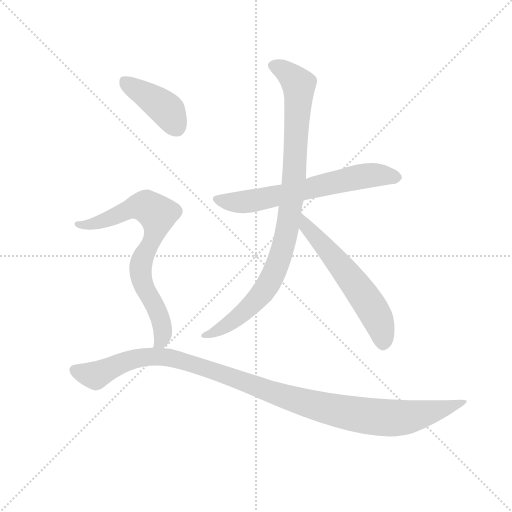
t = 0.00 s
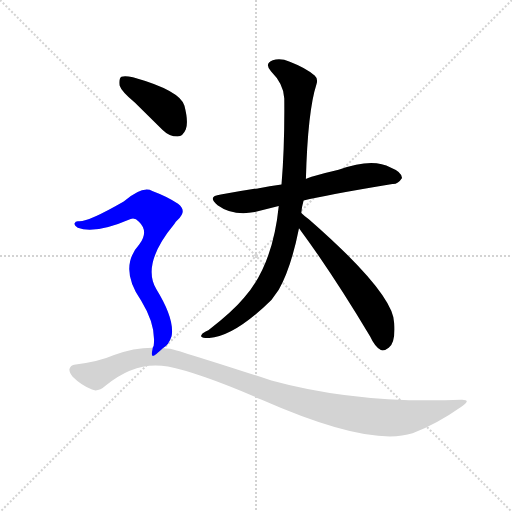
t = 3.97 s
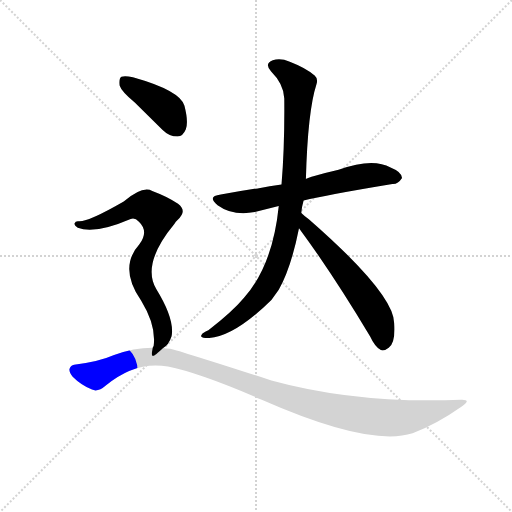
t = 4.14 s
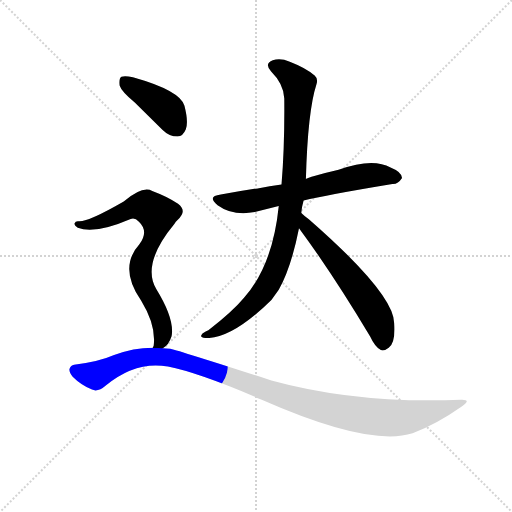
t = 4.30 s
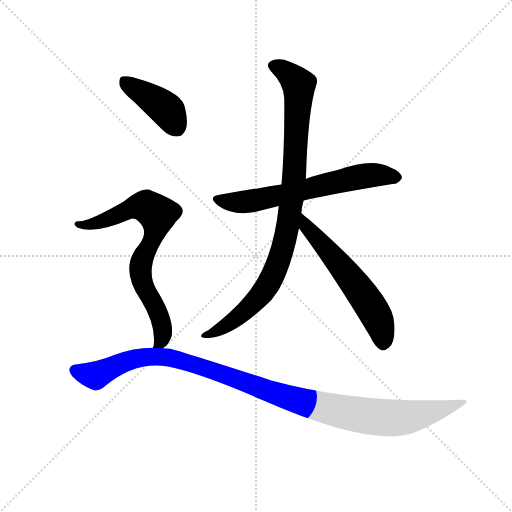
t = 4.47 s
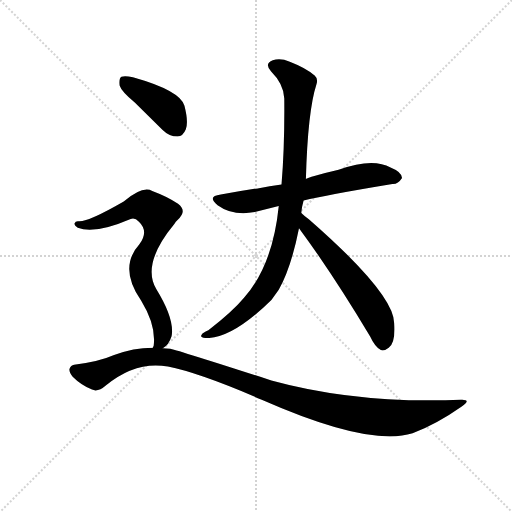
t = 5.13 s

The animated SVG that drew these frames (rendered in a browser with its animation timeline set to each time). Animation: 6 CSS @keyframes rules; one cycle of 5.13 s.

<svg version="1.1" viewBox="0 0 1024 1024" xmlns="http://www.w3.org/2000/svg">
  <g stroke="lightgray" stroke-dasharray="1,1" stroke-width="1" transform="scale(4, 4)">
    <line x1="0" y1="0" x2="256" y2="256"></line>
    <line x1="256" y1="0" x2="0" y2="256"></line>
    <line x1="128" y1="0" x2="128" y2="256"></line>
    <line x1="0" y1="128" x2="256" y2="128"></line>
  </g>
  <g transform="scale(0.92, -0.92) translate(60, -850)">
    <style type="text/css">
      
        @keyframes keyframes0 {
          from {
            stroke: blue;
            stroke-dashoffset: 651;
            stroke-width: 128;
          }
          68% {
            animation-timing-function: step-end;
            stroke: blue;
            stroke-dashoffset: 0;
            stroke-width: 128;
          }
          to {
            stroke: black;
            stroke-width: 1024;
          }
        }
        #make-me-a-hanzi-animation-0 {
          animation: keyframes0 0.77978515625s both;
          animation-delay: 0s;
          animation-timing-function: linear;
        }
      
        @keyframes keyframes1 {
          from {
            stroke: blue;
            stroke-dashoffset: 948;
            stroke-width: 128;
          }
          76% {
            animation-timing-function: step-end;
            stroke: blue;
            stroke-dashoffset: 0;
            stroke-width: 128;
          }
          to {
            stroke: black;
            stroke-width: 1024;
          }
        }
        #make-me-a-hanzi-animation-1 {
          animation: keyframes1 1.021484375s both;
          animation-delay: 0.77978515625s;
          animation-timing-function: linear;
        }
      
        @keyframes keyframes2 {
          from {
            stroke: blue;
            stroke-dashoffset: 591;
            stroke-width: 128;
          }
          66% {
            animation-timing-function: step-end;
            stroke: blue;
            stroke-dashoffset: 0;
            stroke-width: 128;
          }
          to {
            stroke: black;
            stroke-width: 1024;
          }
        }
        #make-me-a-hanzi-animation-2 {
          animation: keyframes2 0.73095703125s both;
          animation-delay: 1.80126953125s;
          animation-timing-function: linear;
        }
      
        @keyframes keyframes3 {
          from {
            stroke: blue;
            stroke-dashoffset: 411;
            stroke-width: 128;
          }
          57% {
            animation-timing-function: step-end;
            stroke: blue;
            stroke-dashoffset: 0;
            stroke-width: 128;
          }
          to {
            stroke: black;
            stroke-width: 1024;
          }
        }
        #make-me-a-hanzi-animation-3 {
          animation: keyframes3 0.58447265625s both;
          animation-delay: 2.5322265625s;
          animation-timing-function: linear;
        }
      
        @keyframes keyframes4 {
          from {
            stroke: blue;
            stroke-dashoffset: 743;
            stroke-width: 128;
          }
          71% {
            animation-timing-function: step-end;
            stroke: blue;
            stroke-dashoffset: 0;
            stroke-width: 128;
          }
          to {
            stroke: black;
            stroke-width: 1024;
          }
        }
        #make-me-a-hanzi-animation-4 {
          animation: keyframes4 0.8546549479166666s both;
          animation-delay: 3.11669921875s;
          animation-timing-function: linear;
        }
      
        @keyframes keyframes5 {
          from {
            stroke: blue;
            stroke-dashoffset: 1120;
            stroke-width: 128;
          }
          78% {
            animation-timing-function: step-end;
            stroke: blue;
            stroke-dashoffset: 0;
            stroke-width: 128;
          }
          to {
            stroke: black;
            stroke-width: 1024;
          }
        }
        #make-me-a-hanzi-animation-5 {
          animation: keyframes5 1.1614583333333333s both;
          animation-delay: 3.9713541666666665s;
          animation-timing-function: linear;
        }
      
    </style>
    
      <path d="M 600 414 Q 648 426 793 450 Q 805 449 814 463 Q 814 476 789 486 Q 750 508 676 481 Q 610 465 605 461 L 552 449 Q 525 445 503 441 Q 463 435 420 427 Q 389 423 413 404 Q 446 380 494 389 L 546 402 L 600 414 Z" fill="lightgray"></path>
    
      <path d="M 595 387 Q 596 400 600 414 L 605 461 Q 609 609 628 667 Q 632 679 624 686 Q 606 702 570 716 Q 549 725 533 719 Q 514 712 529 695 Q 557 667 558 636 Q 559 531 552 449 L 546 402 Q 533 273 470 202 Q 445 172 393 132 Q 380 126 378 122 Q 374 116 389 115 Q 446 115 530 198 L 546 220 Q 573 268 590 354 L 595 387 Z" fill="lightgray"></path>
    
      <path d="M 590 354 Q 663 255 745 118 Q 755 96 768 89 Q 775 86 785 94 Q 800 104 797 147 Q 797 211 612 373 Q 602 380 595 387 C 573 407 572 378 590 354 Z" fill="lightgray"></path>
    
      <path d="M 233 627 L 293 568 Q 308 553 326 553 Q 338 554 344 569 Q 350 585 341 620 Q 332 653 229 682 Q 211 686 204 683 Q 198 679 200 664 Q 204 651 233 627 Z" fill="lightgray"></path>
    
      <path d="M 294 93 Q 307 100 313 119 Q 320 156 280 221 Q 247 276 319 363 Q 322 369 326 372 Q 348 391 327 407 Q 306 422 271 435 Q 250 447 209 412 Q 131 367 111 369 Q 104 370 102 364 Q 101 360 109 355 Q 145 340 224 374 Q 233 378 242 368 Q 264 347 243 319 Q 197 268 247 196 Q 280 142 274 98 Q 273 97 272 94 C 267 68 272 73 294 93 Z" fill="lightgray"></path>
    
      <path d="M 272 94 Q 230 94 188 78 Q 154 63 101 57 Q 94 56 91 48 Q 90 41 98 31 Q 116 13 140 3 Q 153 -3 170 12 Q 236 66 305 53 Q 372 40 509 -19 Q 743 -122 837 -92 Q 892 -70 943 -34 Q 967 -18 942 -19 Q 716 -28 530 23 Q 316 92 310 92 Q 301 93 294 93 L 272 94 Z" fill="lightgray"></path>
    
    
      <clipPath id="make-me-a-hanzi-clip-0">
        <path d="M 600 414 Q 648 426 793 450 Q 805 449 814 463 Q 814 476 789 486 Q 750 508 676 481 Q 610 465 605 461 L 552 449 Q 525 445 503 441 Q 463 435 420 427 Q 389 423 413 404 Q 446 380 494 389 L 546 402 L 600 414 Z"></path>
      </clipPath>
      <path clip-path="url(#make-me-a-hanzi-clip-0)" d="M 415 416 L 483 412 L 748 470 L 803 464" fill="none" id="make-me-a-hanzi-animation-0" stroke-dasharray="523 1046" stroke-linecap="round"></path>
    
      <clipPath id="make-me-a-hanzi-clip-1">
        <path d="M 595 387 Q 596 400 600 414 L 605 461 Q 609 609 628 667 Q 632 679 624 686 Q 606 702 570 716 Q 549 725 533 719 Q 514 712 529 695 Q 557 667 558 636 Q 559 531 552 449 L 546 402 Q 533 273 470 202 Q 445 172 393 132 Q 380 126 378 122 Q 374 116 389 115 Q 446 115 530 198 L 546 220 Q 573 268 590 354 L 595 387 Z"></path>
      </clipPath>
      <path clip-path="url(#make-me-a-hanzi-clip-1)" d="M 535 706 L 568 689 L 590 661 L 581 473 L 556 315 L 532 248 L 507 207 L 444 150 L 384 120" fill="none" id="make-me-a-hanzi-animation-1" stroke-dasharray="820 1640" stroke-linecap="round"></path>
    
      <clipPath id="make-me-a-hanzi-clip-2">
        <path d="M 590 354 Q 663 255 745 118 Q 755 96 768 89 Q 775 86 785 94 Q 800 104 797 147 Q 797 211 612 373 Q 602 380 595 387 C 573 407 572 378 590 354 Z"></path>
      </clipPath>
      <path clip-path="url(#make-me-a-hanzi-clip-2)" d="M 597 381 L 606 357 L 672 284 L 740 193 L 769 137 L 772 103" fill="none" id="make-me-a-hanzi-animation-2" stroke-dasharray="463 926" stroke-linecap="round"></path>
    
      <clipPath id="make-me-a-hanzi-clip-3">
        <path d="M 233 627 L 293 568 Q 308 553 326 553 Q 338 554 344 569 Q 350 585 341 620 Q 332 653 229 682 Q 211 686 204 683 Q 198 679 200 664 Q 204 651 233 627 Z"></path>
      </clipPath>
      <path clip-path="url(#make-me-a-hanzi-clip-3)" d="M 210 675 L 299 615 L 323 574" fill="none" id="make-me-a-hanzi-animation-3" stroke-dasharray="283 566" stroke-linecap="round"></path>
    
      <clipPath id="make-me-a-hanzi-clip-4">
        <path d="M 294 93 Q 307 100 313 119 Q 320 156 280 221 Q 247 276 319 363 Q 322 369 326 372 Q 348 391 327 407 Q 306 422 271 435 Q 250 447 209 412 Q 131 367 111 369 Q 104 370 102 364 Q 101 360 109 355 Q 145 340 224 374 Q 233 378 242 368 Q 264 347 243 319 Q 197 268 247 196 Q 280 142 274 98 Q 273 97 272 94 C 267 68 272 73 294 93 Z"></path>
      </clipPath>
      <path clip-path="url(#make-me-a-hanzi-clip-4)" d="M 109 362 L 160 368 L 231 400 L 259 401 L 283 384 L 273 332 L 250 289 L 245 258 L 251 231 L 292 145 L 292 113 L 283 104" fill="none" id="make-me-a-hanzi-animation-4" stroke-dasharray="615 1230" stroke-linecap="round"></path>
    
      <clipPath id="make-me-a-hanzi-clip-5">
        <path d="M 272 94 Q 230 94 188 78 Q 154 63 101 57 Q 94 56 91 48 Q 90 41 98 31 Q 116 13 140 3 Q 153 -3 170 12 Q 236 66 305 53 Q 372 40 509 -19 Q 743 -122 837 -92 Q 892 -70 943 -34 Q 967 -18 942 -19 Q 716 -28 530 23 Q 316 92 310 92 Q 301 93 294 93 L 272 94 Z"></path>
      </clipPath>
      <path clip-path="url(#make-me-a-hanzi-clip-5)" d="M 102 46 L 148 34 L 240 72 L 288 75 L 378 53 L 609 -28 L 709 -50 L 816 -58 L 934 -27" fill="none" id="make-me-a-hanzi-animation-5" stroke-dasharray="992 1984" stroke-linecap="round"></path>
    
  </g>
</svg>
